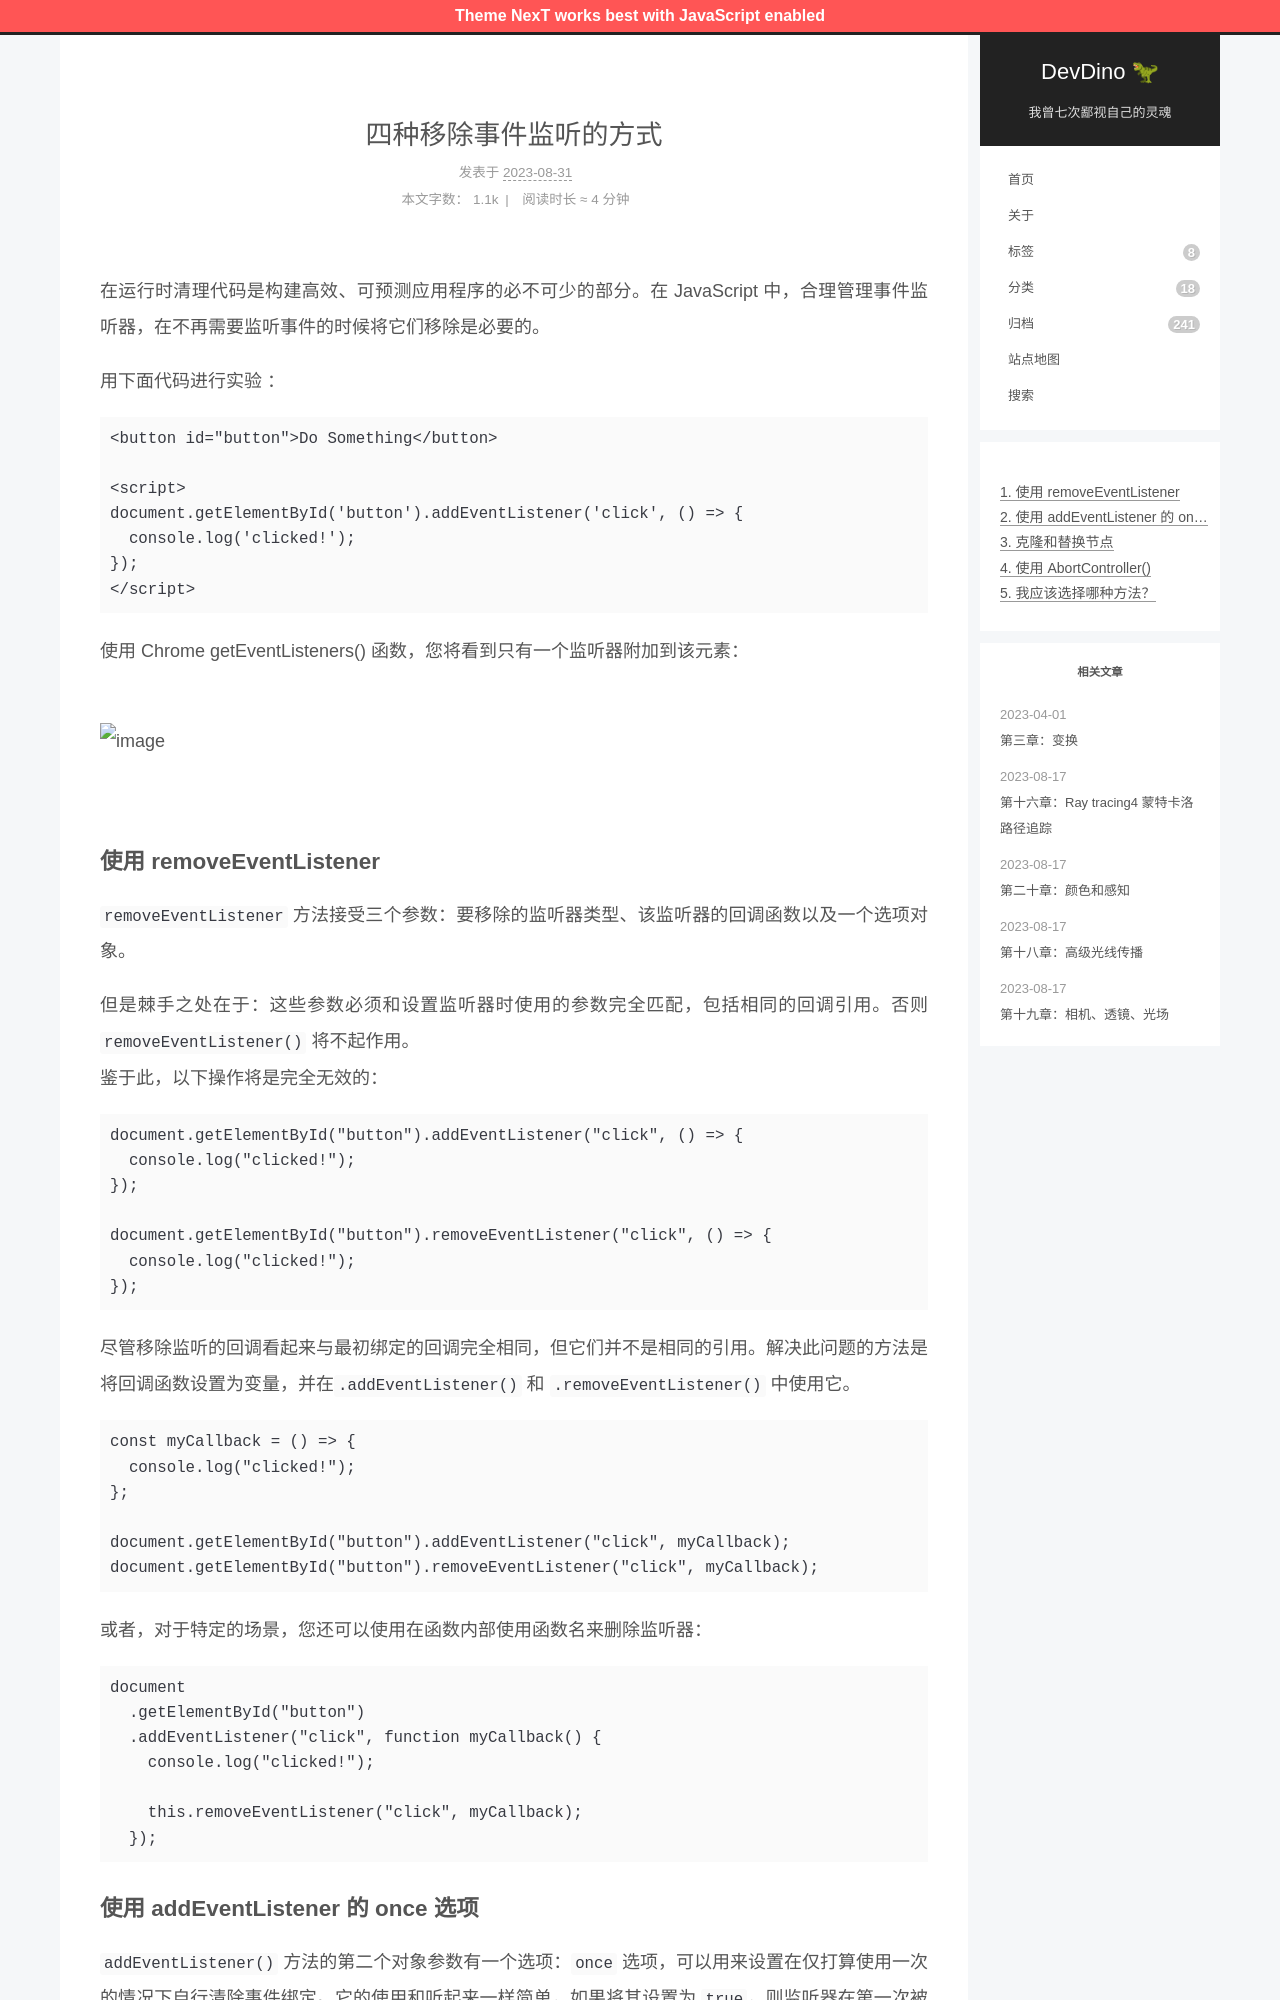

repository: afetmin/blog · page: 四种移除事件监听的方式/index.html · generator: jekyll

---
title: 四种移除事件监听的方式
date: 2023-08-31 08:28:32
categories: js
---

在运行时清理代码是构建高效、可预测应用程序的必不可少的部分。在 JavaScript 中，合理管理事件监听器，在不再需要监听事件的时候将它们移除是必要的。

用下面代码进行实验 ：

```js
<button id="button">Do Something</button>

<script>
document.getElementById('button').addEventListener('click', () => {
  console.log('clicked!');
});
</script>
```

使用 Chrome getEventListeners() 函数，您将看到只有一个监听器附加到该元素：

![image](./四种移除事件监听的方式/image-20230829073526-tmciycl.png)

### 使用 removeEventListener

`removeEventListener` 方法接受三个参数：要移除的监听器类型、该监听器的回调函数以及一个选项对象。

但是棘手之处在于：这些参数必须和设置监听器时使用的参数完全匹配，包括相同的回调引用。否则`removeEventListener()` 将不起作用。  
鉴于此，以下操作将是完全无效的：

```js
document.getElementById("button").addEventListener("click", () => {
  console.log("clicked!");
});

document.getElementById("button").removeEventListener("click", () => {
  console.log("clicked!");
});
```

尽管移除监听的回调看起来与最初绑定的回调完全相同，但它们并不是相同的引用。解决此问题的方法是将回调函数设置为变量，并在`.addEventListener()` 和 `.removeEventListener()` 中使用它。

```js
const myCallback = () => {
  console.log("clicked!");
};

document.getElementById("button").addEventListener("click", myCallback);
document.getElementById("button").removeEventListener("click", myCallback);
```

或者，对于特定的场景，您还可以使用在函数内部使用函数名来删除监听器：

```js
document
  .getElementById("button")
  .addEventListener("click", function myCallback() {
    console.log("clicked!");

    this.removeEventListener("click", myCallback);
  });
```
